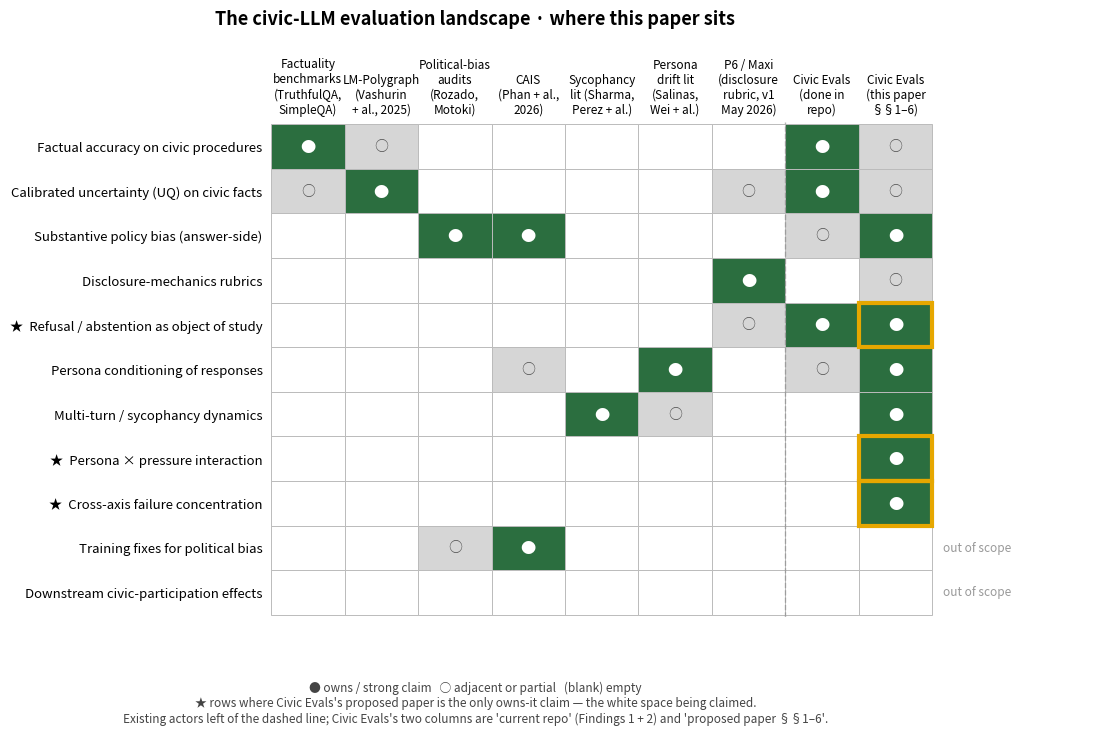

This chart was generated by the following Python code:
"""Generate the Civic Evals problem-space landscape figure.

Rows: research topics in civic-LLM evaluation.
Cols: existing actors + Civic Evals (current findings + proposed paper sections).
Cells: 0 = empty, 1 = adjacent/partial, 2 = owns / strong claim.

The figure surfaces the white space where this paper sits — rows where
Civic Evals's proposed sections are filled but no other group has claimed
the row.

Usage::

    uv run python analysis/landscape_figure.py --out site/public/preview/landscape.png

Edit the TOPICS / GROUPS / MATRIX constants when the literature shifts.
"""

from __future__ import annotations

import argparse
from pathlib import Path

import matplotlib

matplotlib.use("Agg")
import matplotlib.patches as patches  # noqa: E402
import matplotlib.pyplot as plt  # noqa: E402
import numpy as np  # noqa: E402

TOPICS = [
    "Factual accuracy on civic procedures",
    "Calibrated uncertainty (UQ) on civic facts",
    "Substantive policy bias (answer-side)",
    "Disclosure-mechanics rubrics",
    "Refusal / abstention as object of study",
    "Persona conditioning of responses",
    "Multi-turn / sycophancy dynamics",
    "Persona × pressure interaction",
    "Cross-axis failure concentration",
    "Training fixes for political bias",
    "Downstream civic-participation effects",
]

GROUPS = [
    "Factuality\nbenchmarks\n(TruthfulQA,\nSimpleQA)",
    "LM-Polygraph\n(Vashurin\n+ al., 2025)",
    "Political-bias\naudits\n(Rozado,\nMotoki)",
    "CAIS\n(Phan + al.,\n2026)",
    "Sycophancy\nlit (Sharma,\nPerez + al.)",
    "Persona\ndrift lit\n(Salinas,\nWei + al.)",
    "P6 / Maxi\n(disclosure\nrubric, v1\nMay 2026)",
    "Civic Evals\n(done in\nrepo)",
    "Civic Evals\n(this paper\n§§1–6)",
]

# 0 = empty, 1 = adjacent / partial, 2 = owns / strong claim
# rows = TOPICS, cols = GROUPS
MATRIX = np.array(
    [
        # factual UQ      rozado  cais   sycoph persona  p6     corda  corda
        [   2,    1,        0,    0,      0,     0,      0,      2,    1 ],  # Factual accuracy
        [   1,    2,        0,    0,      0,     0,      1,      2,    1 ],  # Calibrated uncertainty
        [   0,    0,        2,    2,      0,     0,      0,      1,    2 ],  # Substantive policy bias
        [   0,    0,        0,    0,      0,     0,      2,      0,    1 ],  # Disclosure mechanics
        [   0,    0,        0,    0,      0,     0,      1,      2,    2 ],  # Refusal / abstention  ← NOVEL
        [   0,    0,        0,    1,      0,     2,      0,      1,    2 ],  # Persona conditioning
        [   0,    0,        0,    0,      2,     1,      0,      0,    2 ],  # Multi-turn / sycophancy
        [   0,    0,        0,    0,      0,     0,      0,      0,    2 ],  # Persona × pressure ← NOVEL
        [   0,    0,        0,    0,      0,     0,      0,      0,    2 ],  # Cross-axis failure ← NOVEL
        [   0,    0,        1,    2,      0,     0,      0,      0,    0 ],  # Training fixes (out of scope)
        [   0,    0,        0,    0,      0,     0,      0,      0,    0 ],  # Downstream behavior (out of scope)
    ],
    dtype=int,
)

# Mark rows where Civic Evals's *new work* (rightmost column) is the only "owns" claim.
# These are the genuinely novel territory.
NOVEL_ROWS = [4, 7, 8]  # refusal, persona×pressure, cross-axis

# Mark rows that are explicitly out of scope.
OOS_ROWS = [9, 10]  # training fixes, downstream behavior


def render(out_path: Path) -> None:
    assert MATRIX.shape == (len(TOPICS), len(GROUPS)), "matrix shape mismatch"

    fig, ax = plt.subplots(figsize=(13, 7.5), dpi=160)

    # Color cells manually so we get a clean 3-level palette (white / light grey / dark green).
    palette = {0: "#ffffff", 1: "#d6d6d6", 2: "#2b6e3f"}
    for r in range(len(TOPICS)):
        for c in range(len(GROUPS)):
            v = MATRIX[r, c]
            color = palette[v]
            rect = patches.Rectangle(
                (c, len(TOPICS) - 1 - r),
                1,
                1,
                facecolor=color,
                edgecolor="#bbbbbb",
                linewidth=0.7,
            )
            ax.add_patch(rect)
            # Annotation
            if v == 2:
                ax.text(
                    c + 0.5,
                    len(TOPICS) - 1 - r + 0.5,
                    "●",
                    ha="center",
                    va="center",
                    color="white",
                    fontsize=11,
                    fontweight="bold",
                )
            elif v == 1:
                ax.text(
                    c + 0.5,
                    len(TOPICS) - 1 - r + 0.5,
                    "○",
                    ha="center",
                    va="center",
                    color="#555555",
                    fontsize=10,
                )

    # Highlight: yellow halo around the rightmost column (corda new) where rows are novel.
    for r in NOVEL_ROWS:
        rect = patches.Rectangle(
            (len(GROUPS) - 1, len(TOPICS) - 1 - r),
            1,
            1,
            facecolor="none",
            edgecolor="#e6a700",
            linewidth=3,
        )
        ax.add_patch(rect)

    # Annotate out-of-scope rows on the right.
    for r in OOS_ROWS:
        ax.text(
            len(GROUPS) + 0.15,
            len(TOPICS) - 1 - r + 0.5,
            "out of scope",
            ha="left",
            va="center",
            color="#999999",
            fontsize=8.5,
            style="italic",
        )

    # Mark novel-row labels with a leading ★ on the left for emphasis.
    topic_labels = []
    for r, t in enumerate(TOPICS):
        if r in NOVEL_ROWS:
            topic_labels.append(f"★  {t}")
        elif r in OOS_ROWS:
            topic_labels.append(t)
        else:
            topic_labels.append(t)

    # Axes setup
    ax.set_xlim(-0.05, len(GROUPS) + 2.1)
    ax.set_ylim(-0.05, len(TOPICS) + 0.05)
    ax.set_xticks([c + 0.5 for c in range(len(GROUPS))])
    ax.set_xticklabels(GROUPS, fontsize=8.5, ha="center")
    ax.set_yticks([len(TOPICS) - 1 - r + 0.5 for r in range(len(TOPICS))])
    ax.set_yticklabels(topic_labels, fontsize=9.5)

    # Separator between existing actors and Civic Evals columns.
    ax.axvline(x=len(GROUPS) - 2, color="#888888", linestyle="--", linewidth=1.0, alpha=0.6)

    # Move x-axis labels to top
    ax.xaxis.tick_top()
    ax.tick_params(axis="x", which="both", length=0, pad=4)
    ax.tick_params(axis="y", which="both", length=0)

    # Strip top/right spines
    for spine in ax.spines.values():
        spine.set_visible(False)

    # Title + caption
    fig.suptitle(
        "The civic-LLM evaluation landscape · where this paper sits",
        fontsize=13,
        fontweight="bold",
        y=0.99,
    )
    fig.text(
        0.5,
        0.04,
        "● owns / strong claim   ○ adjacent or partial   (blank) empty\n"
        "★ rows where Civic Evals's proposed paper is the only owns-it claim — "
        "the white space being claimed.\n"
        "Existing actors left of the dashed line; Civic Evals's two columns are 'current repo' "
        "(Findings 1 + 2) and 'proposed paper §§1–6'.",
        ha="center",
        fontsize=8.5,
        color="#444444",
    )

    plt.subplots_adjust(top=0.84, bottom=0.18, left=0.34, right=0.97)
    out_path.parent.mkdir(parents=True, exist_ok=True)
    fig.savefig(out_path, bbox_inches="tight", facecolor="white")
    print(f"Wrote {out_path}", flush=True)


def main() -> None:
    ap = argparse.ArgumentParser(description=__doc__)
    ap.add_argument(
        "--out",
        default="site/public/preview/landscape.png",
        help="output PNG path",
    )
    args = ap.parse_args()
    render(Path(args.out))


if __name__ == "__main__":
    main()
